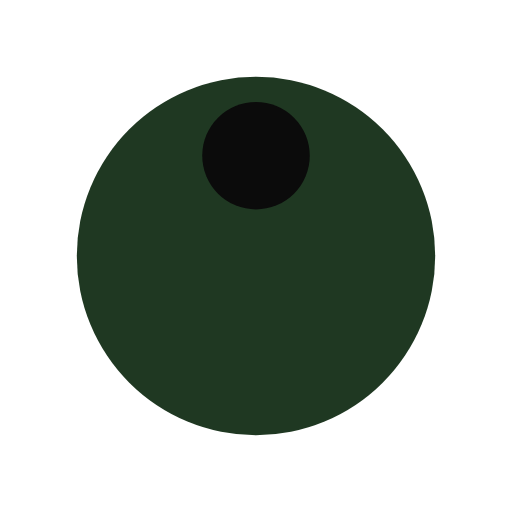
t = 0.00 s
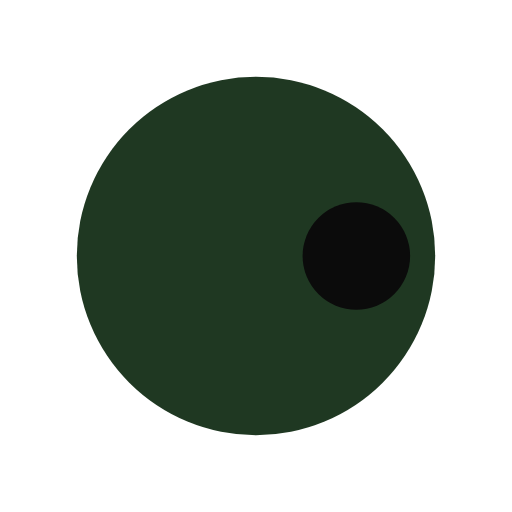
t = 0.25 s
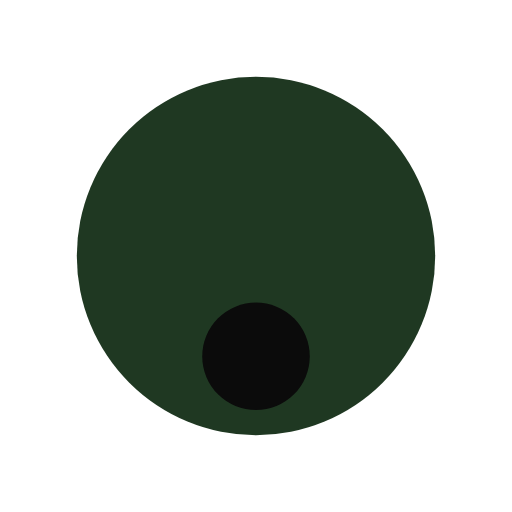
t = 0.50 s
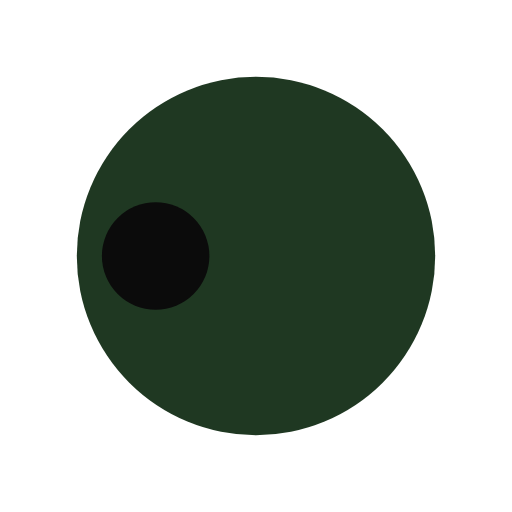
t = 0.75 s

The animated SVG that drew these frames (rendered in a browser with its animation timeline set to each time). Animation: 1 SMIL element (animateTransform=1); one cycle of 1.00 s, repeats indefinitely.

<?xml version="1.0" encoding="utf-8"?>
<svg xmlns="http://www.w3.org/2000/svg" xmlns:xlink="http://www.w3.org/1999/xlink" style="margin: auto; background: none; display: block; shape-rendering: auto;" width="200px" height="200px" viewBox="0 0 100 100" preserveAspectRatio="xMidYMid">
<g transform="translate(50,50)">
  <g transform="scale(0.7)">
  <circle cx="0" cy="0" r="50" fill="#1f3822"></circle>
  <circle cx="0" cy="-28" r="15" fill="#0b0b0b" transform="rotate(151.564)">
    <animateTransform attributeName="transform" type="rotate" dur="1s" repeatCount="indefinite" keyTimes="0;1" values="0 0 0;360 0 0"></animateTransform>
  </circle>
  </g>
</g>
<!-- [ldio] generated by https://loading.io/ --></svg>
